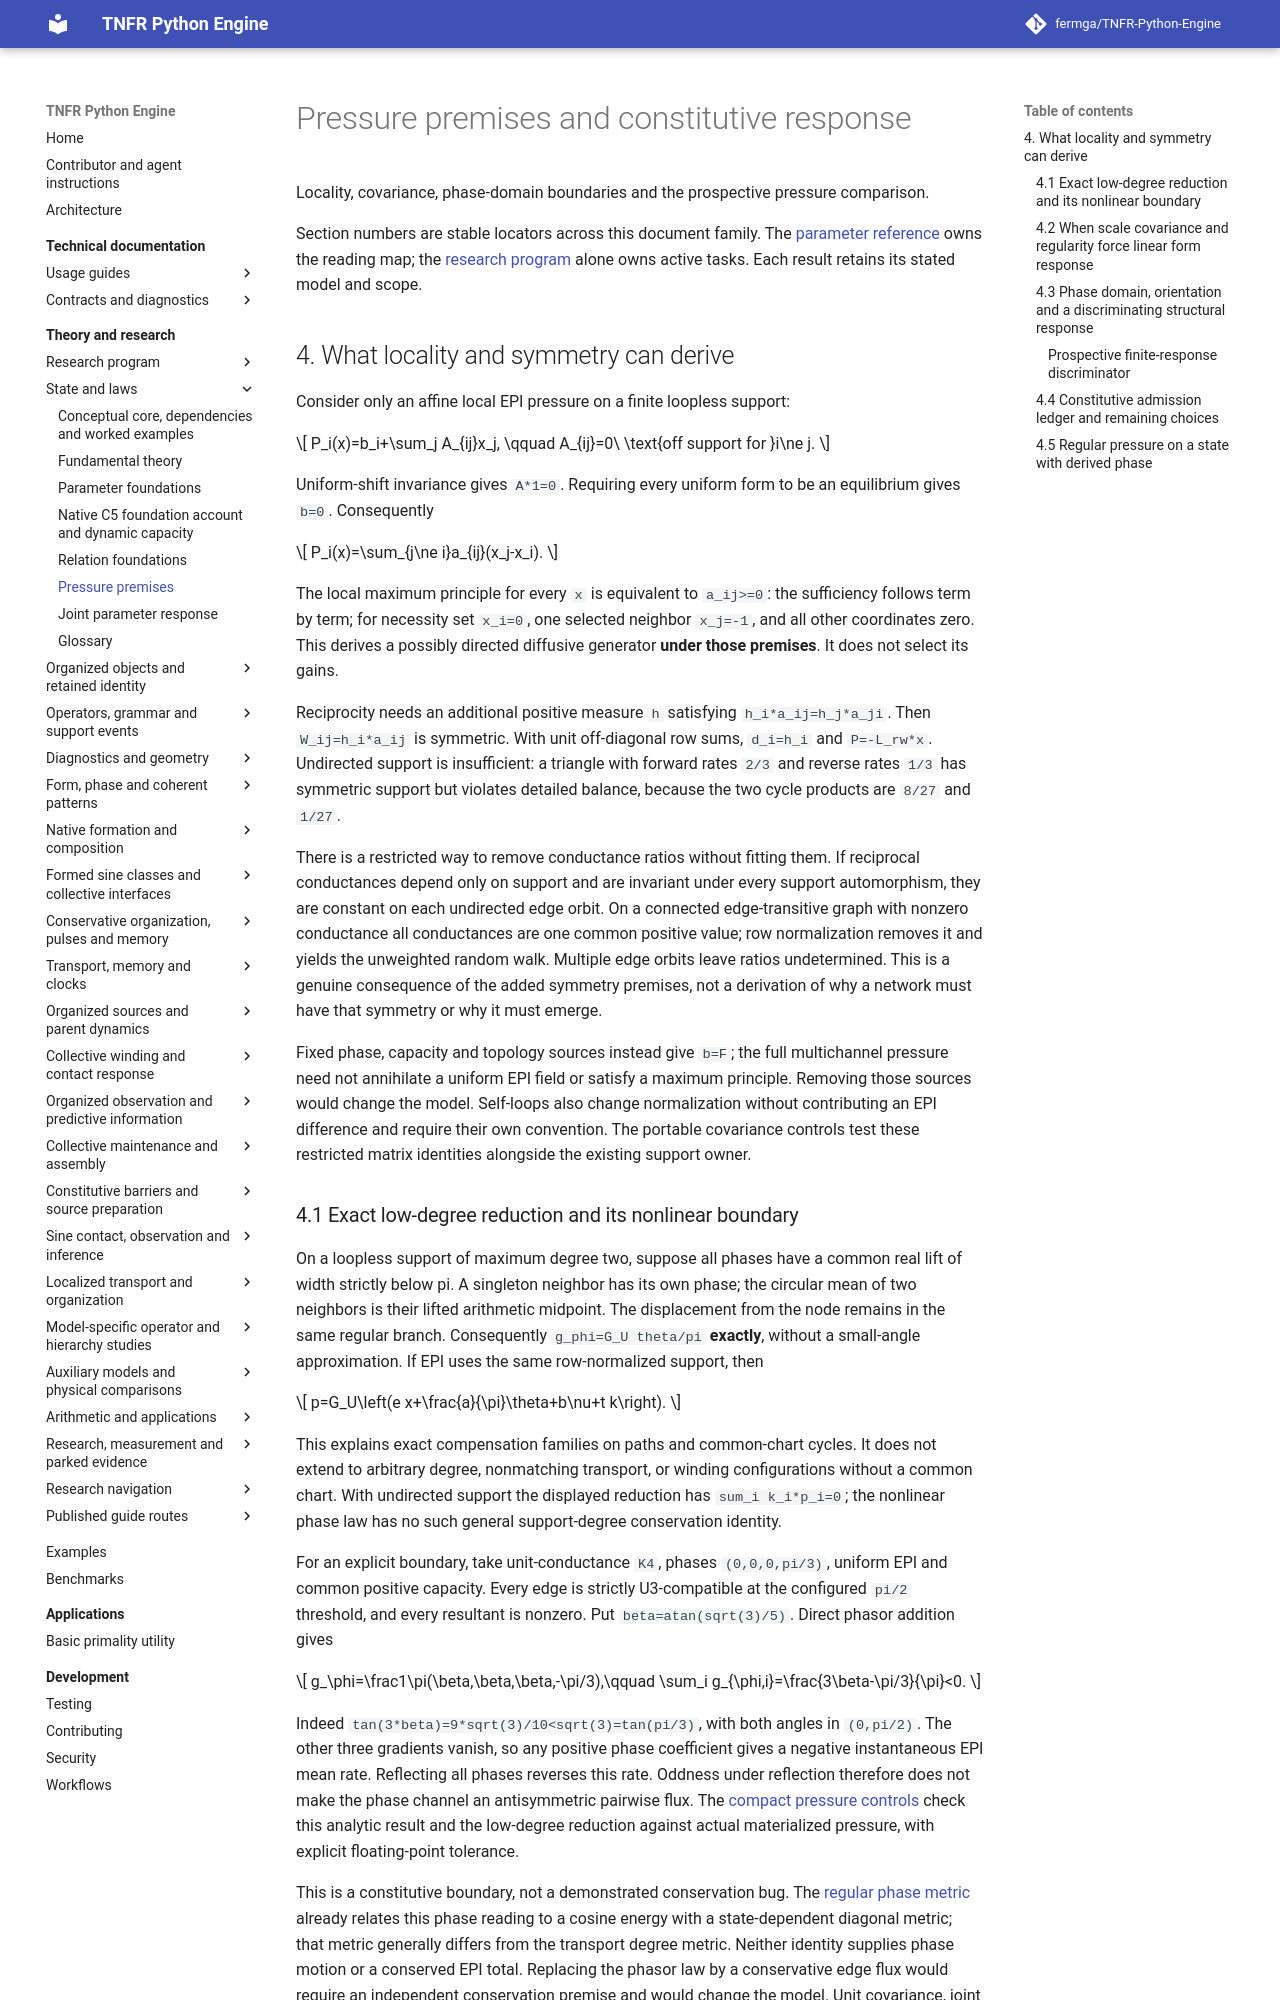

repository: fermga/TNFR-Python-Engine · page: theory/nodal/PRESSURE_CONSTITUTIVE_SCOPE/index.html · generator: mkdocs

# Pressure premises and constitutive response

Locality, covariance, phase-domain boundaries and the prospective pressure comparison.

Section numbers are stable locators across this document family.
The [parameter reference](../NODAL_PARAMETER_FOUNDATIONS.md) owns the
reading map; the [research program](../RESEARCH_PROGRAM.md#research-current-question)
alone owns active tasks. Each result retains its stated model and scope.

## 4. What locality and symmetry can derive

Consider only an affine local EPI pressure on a finite loopless support:

\[
P_i(x)=b_i+\sum_j A_{ij}x_j,
\qquad A_{ij}=0\ \text{off support for }i\ne j.
\]

Uniform-shift invariance gives `A*1=0`. Requiring every uniform form to be an
equilibrium gives `b=0`. Consequently

\[
P_i(x)=\sum_{j\ne i}a_{ij}(x_j-x_i).
\]

The local maximum principle for every `x` is equivalent to `a_ij>=0`: the
sufficiency follows term by term; for necessity set `x_i=0`, one selected
neighbor `x_j=-1`, and all other coordinates zero. This derives a possibly directed
diffusive generator **under those premises**. It does not select its gains.

Reciprocity needs an additional positive measure `h` satisfying
`h_i*a_ij=h_j*a_ji`. Then `W_ij=h_i*a_ij` is symmetric. With unit off-diagonal
row sums, `d_i=h_i` and `P=-L_rw*x`. Undirected support is insufficient: a
triangle with forward rates `2/3` and reverse rates `1/3` has symmetric
support but violates detailed balance, because the two cycle products are
`8/27` and `1/27`.

There is a restricted way to remove conductance ratios without fitting them.
If reciprocal conductances depend only on support and are invariant under
every support automorphism, they are constant on each undirected edge orbit.
On a connected edge-transitive graph with nonzero conductance all conductances
are one common positive value;
row normalization removes it and yields the unweighted random walk. Multiple
edge orbits leave ratios undetermined. This is a genuine consequence of the
added symmetry premises, not a derivation of why a network must have that
symmetry or why it must emerge.

Fixed phase, capacity and topology sources instead give `b=F`; the full
multichannel pressure need not annihilate a uniform EPI field or satisfy a
maximum principle. Removing those sources would change the model. Self-loops
also change normalization without contributing an EPI difference and require
their own convention. The portable covariance controls test these restricted
matrix identities alongside the existing support owner.

### 4.1 Exact low-degree reduction and its nonlinear boundary

On a loopless support of maximum degree two, suppose all phases have a
common real lift of width strictly below pi. A singleton neighbor has its
own phase; the circular mean of two neighbors is their lifted arithmetic
midpoint. The displacement from the node remains in the same regular
branch. Consequently `g_phi=G_U theta/pi` **exactly**, without a small-angle
approximation. If EPI uses the same row-normalized support, then

\[
p=G_U\left(e x+\frac{a}{\pi}\theta+b\nu+t k\right).
\]

This explains exact compensation families on paths and common-chart cycles.
It does not extend to arbitrary degree, nonmatching transport, or winding
configurations without a common chart. With undirected support the displayed
reduction has `sum_i k_i*p_i=0`; the nonlinear phase law has no such general
support-degree conservation identity.

For an explicit boundary, take unit-conductance `K4`, phases
`(0,0,0,pi/3)`, uniform EPI and common positive capacity. Every edge is
strictly U3-compatible at the configured `pi/2` threshold, and every
resultant is nonzero. Put `beta=atan(sqrt(3)/5)`. Direct phasor addition gives

\[
g_\phi=\frac1\pi(\beta,\beta,\beta,-\pi/3),\qquad
\sum_i g_{\phi,i}=\frac{3\beta-\pi/3}{\pi}<0.
\]

Indeed `tan(3*beta)=9*sqrt(3)/10<sqrt(3)=tan(pi/3)`, with both angles in
`(0,pi/2)`. The other three gradients vanish, so any positive phase
coefficient gives a negative instantaneous EPI mean rate. Reflecting all
phases reverses this rate. Oddness under reflection therefore does not make
the phase channel an antisymmetric pairwise flux. The
[compact pressure controls](../../tests/physics/test_pressure_constitutive_scope.py)
check this analytic result and the low-degree reduction against actual
materialized pressure, with explicit floating-point tolerance.

This is a constitutive boundary, not a demonstrated conservation bug.
The [regular phase metric](../TNFR_VARIATIONAL_PRINCIPLE.md#136-exact-state-dependent-metric-for-canonical-phase-pressure)
already relates this phase reading to a cosine energy with a
state-dependent diagonal metric; that metric generally differs from the
transport degree metric. Neither identity supplies phase motion or a
conserved EPI total. Replacing the phasor law by a conservative edge flux
would require an independent conservation premise and would change the
model. Unit covariance, joint dynamical closure and the identity intended
to persist must be assessed before selecting such a replacement.
